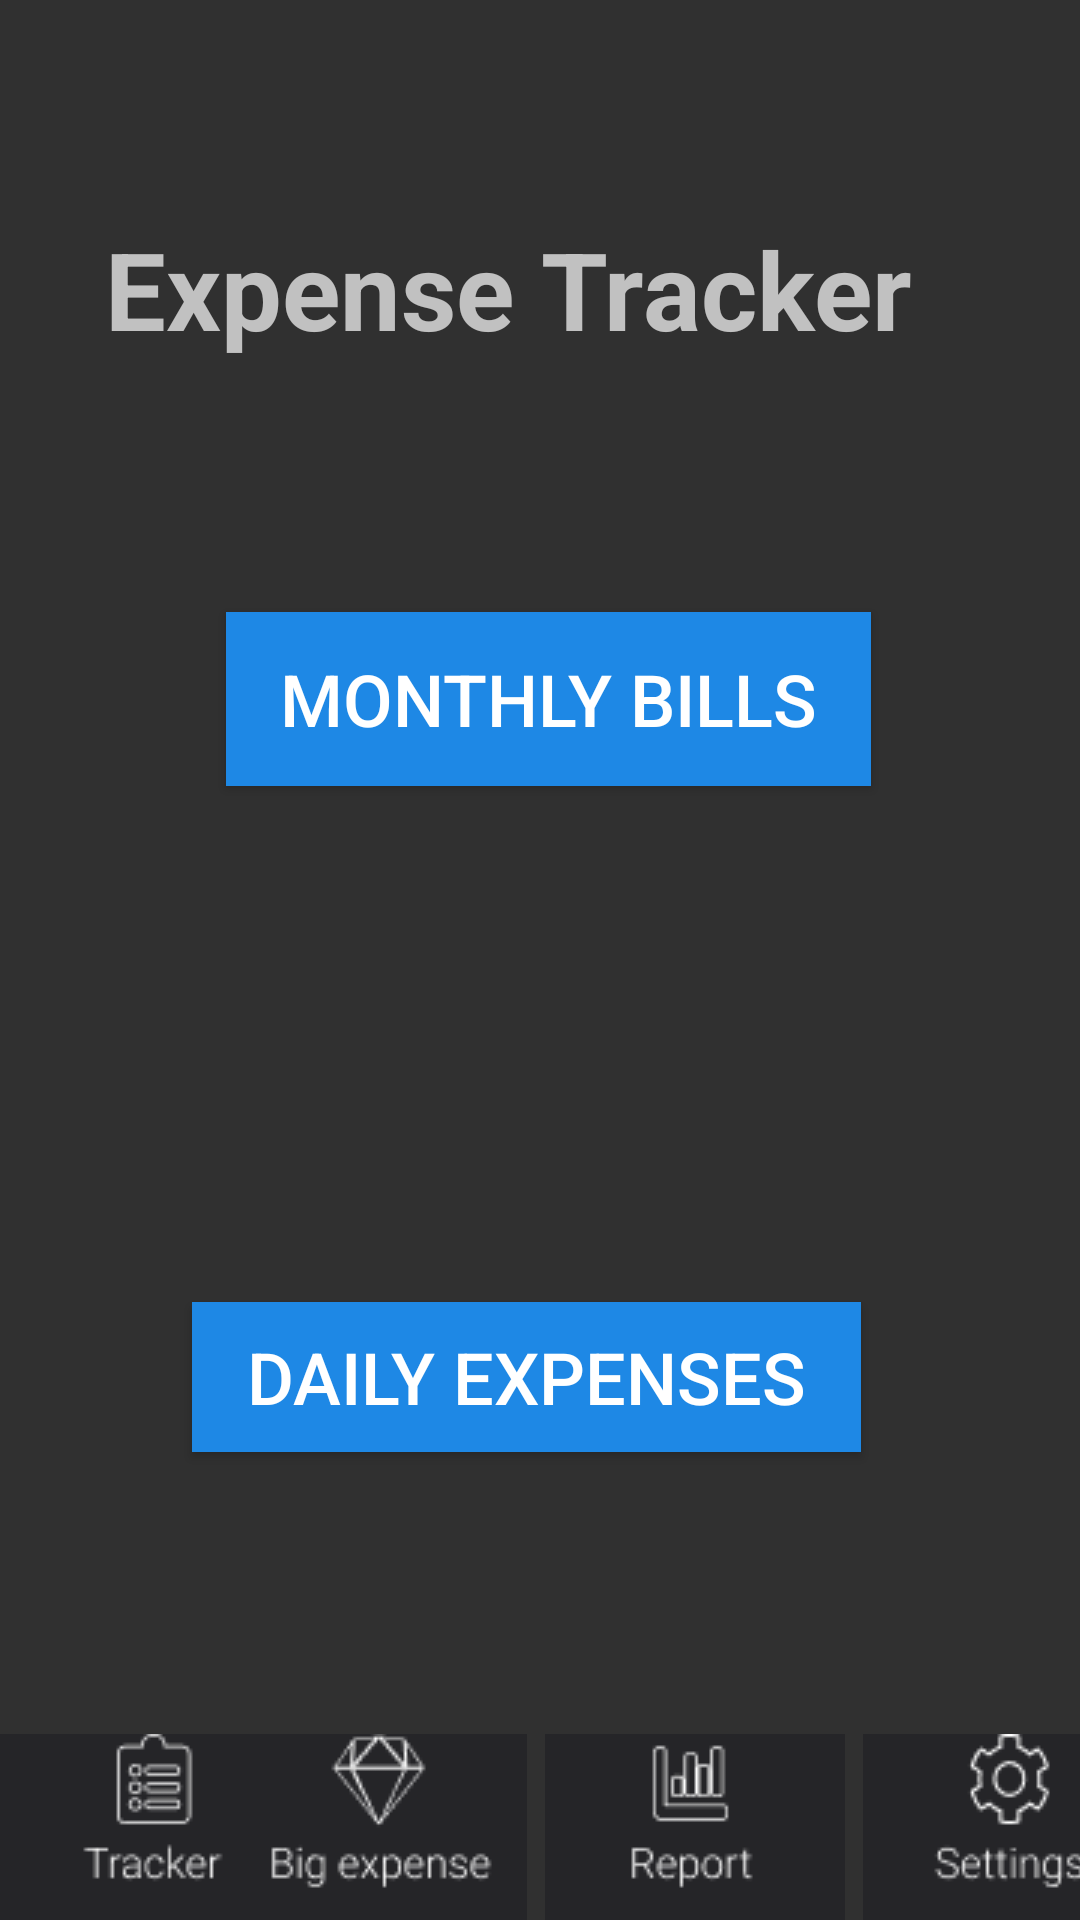

Layout XML and referenced resources for this Android screen:
<!-- AndroidManifest.xml: application theme Theme.Group5Project3175003 -->
<!-- res/layout/activity_transaction_r.xml -->
<?xml version="1.0" encoding="utf-8"?>
<androidx.constraintlayout.widget.ConstraintLayout xmlns:android="http://schemas.android.com/apk/res/android"
    xmlns:app="http://schemas.android.com/apk/res-auto"
    xmlns:tools="http://schemas.android.com/tools"
    android:layout_width="match_parent"
    android:layout_height="match_parent"
    tools:context=".transactionR">



    <ImageView
        android:id="@+id/btnTrackerR"
        android:layout_width="wrap_content"
        android:layout_height="wrap_content"
        android:contentDescription="@string/btnTracker"
        app:layout_constraintBottom_toBottomOf="parent"
        app:layout_constraintStart_toStartOf="parent"
        app:srcCompat="@drawable/btntracker" />

    <ImageView
        android:id="@+id/btnBigR"
        android:layout_width="wrap_content"
        android:layout_height="wrap_content"
        android:layout_marginStart="3dp"
        android:layout_marginLeft="3dp"
        android:layout_marginEnd="3dp"
        android:layout_marginRight="3dp"
        android:contentDescription="@string/btnBigExpense"
        app:layout_constraintBottom_toBottomOf="parent"
        app:layout_constraintEnd_toStartOf="@+id/btnReportR"
        app:layout_constraintStart_toEndOf="@+id/btnTrackerR"
        app:srcCompat="@drawable/btnbig" />

    <ImageView
        android:id="@+id/btnReportR"
        android:layout_width="wrap_content"
        android:layout_height="wrap_content"
        android:layout_marginStart="3dp"
        android:layout_marginLeft="3dp"
        android:layout_marginEnd="3dp"
        android:layout_marginRight="3dp"
        android:contentDescription="@string/btnReport"
        app:layout_constraintBottom_toBottomOf="parent"
        app:layout_constraintEnd_toStartOf="@+id/btnSettingsR"
        app:layout_constraintStart_toEndOf="@+id/btnBigR"
        app:srcCompat="@drawable/btnreport" />

    <ImageView
        android:id="@+id/btnSettingsR"
        android:layout_width="wrap_content"
        android:layout_height="wrap_content"
        android:layout_marginStart="3dp"
        android:layout_marginLeft="3dp"
        android:contentDescription="@string/btnSetting"
        app:layout_constraintBottom_toBottomOf="parent"
        app:layout_constraintEnd_toEndOf="parent"
        app:layout_constraintStart_toEndOf="@+id/btnReportR"
        app:srcCompat="@drawable/btnsetting" />

    <Button
        android:id="@+id/btnTrace1"
        android:layout_width="215dp"
        android:layout_height="58dp"
        android:layout_marginStart="161dp"
        android:layout_marginLeft="161dp"
        android:layout_marginTop="204dp"
        android:layout_marginEnd="162dp"
        android:layout_marginRight="162dp"
        android:background="#1E88E5"
        android:text="@string/btnTrace1"
        android:textSize="24sp"
        app:layout_constraintEnd_toEndOf="parent"
        app:layout_constraintHorizontal_bias="0.482"
        app:layout_constraintStart_toStartOf="parent"
        app:layout_constraintTop_toTopOf="parent" />

    <Button
        android:id="@+id/btnTrace2"
        android:layout_width="223dp"
        android:layout_height="50dp"
        android:layout_marginStart="163dp"
        android:layout_marginLeft="163dp"
        android:layout_marginTop="172dp"
        android:layout_marginEnd="155dp"
        android:layout_marginRight="155dp"
        android:background="#1E88E5"
        android:text="@string/btnTrace2"
        android:textSize="24sp"
        app:layout_constraintEnd_toEndOf="parent"
        app:layout_constraintHorizontal_bias="0.548"
        app:layout_constraintStart_toStartOf="parent"
        app:layout_constraintTop_toBottomOf="@+id/btnTrace1" />

    <TextView
        android:id="@+id/textView19"
        android:layout_width="wrap_content"
        android:layout_height="wrap_content"
        android:layout_marginStart="35dp"
        android:layout_marginLeft="35dp"
        android:layout_marginTop="72dp"
        android:layout_marginEnd="156dp"
        android:layout_marginRight="156dp"
        android:text="@string/titleTrace"
        android:textSize="36sp"
        android:textStyle="bold"
        app:layout_constraintEnd_toEndOf="parent"
        app:layout_constraintHorizontal_bias="0.0"
        app:layout_constraintStart_toStartOf="parent"
        app:layout_constraintTop_toTopOf="parent" />


</androidx.constraintlayout.widget.ConstraintLayout>
<!-- resources referenced by this layout -->
<resources>
  <!-- drawable btnbig: png bitmap (drawable, 2007 bytes) -->
  <!-- drawable btnreport: png bitmap (drawable, 1177 bytes) -->
  <!-- drawable btnsetting: png bitmap (drawable, 1833 bytes) -->
  <!-- drawable btntracker: png bitmap (drawable, 1338 bytes) -->
  <string name="btnBigExpense">Big expense</string>
  <string name="btnReport">btnReport</string>
  <string name="btnSetting">btnSetting</string>
  <string name="btnTrace1">Monthly bills</string>
  <string name="btnTrace2">Daily expenses</string>
  <string name="btnTracker">btnTracker</string>
  <string name="titleTrace">Expense Tracker</string>
  <style name="Theme.Group5Project3175003" parent="Theme.AppCompat.NoActionBar">
          
          <item name="colorPrimary">@color/purple_500</item>
          <item name="colorPrimaryVariant">@color/purple_700</item>
          <item name="colorOnPrimary">@color/white</item>
          
          <item name="colorSecondary">@color/teal_200</item>
          <item name="colorSecondaryVariant">@color/teal_700</item>
          <item name="colorOnSecondary">@color/black</item>
          
          <item name="android:statusBarColor" tools:targetApi="l">?attr/colorPrimaryVariant</item>
          
  
  
      </style>
  <!-- not gathered from this repository: default colours our renderer supplied (Android Studio template values) -->
  <color name="purple_500">#FF6200EE</color>
  <color name="purple_700">#FF3700B3</color>
  <color name="teal_200">#FF03DAC5</color>
  <color name="teal_700">#FF018786</color>
  <color name="black">#FF000000</color>
  <color name="white">#FFFFFFFF</color>
</resources>
